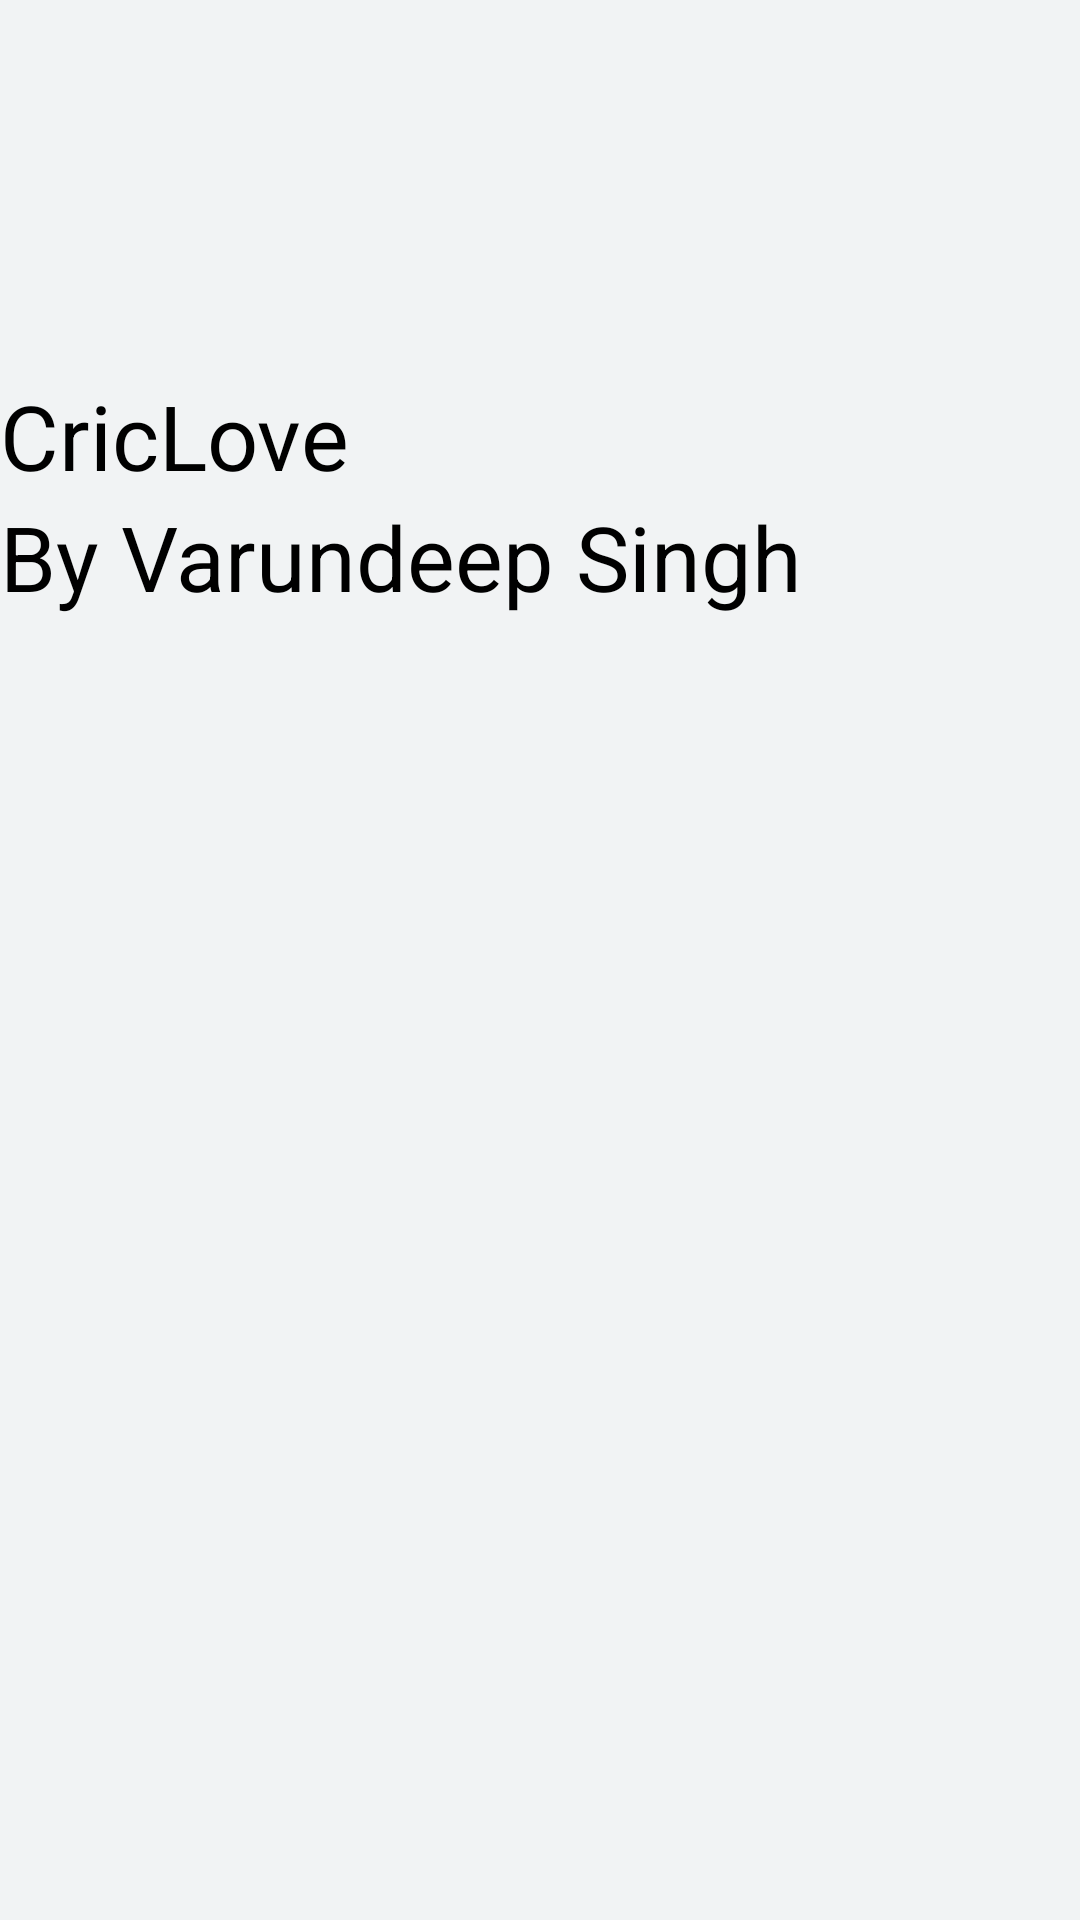

This screen was rendered from an Android layout file. Write that file and the resources it references.
<!-- AndroidManifest.xml: application theme Theme.CricketApplicationn -->
<!-- res/layout/nav_header.xml -->
<?xml version="1.0" encoding="utf-8"?>
<LinearLayout xmlns:android="http://schemas.android.com/apk/res/android"
    android:layout_width="match_parent"
    android:orientation="vertical"
    android:background="@color/lightgreyy"
    android:layout_height="wrap_content">

   <ImageView
       android:layout_width="146dp"
       android:layout_height="125dp"
       android:src="@drawable/cricket" />
   <TextView
       android:layout_width="wrap_content"
       android:layout_height="wrap_content"
      android:textColor="@color/black"
      android:textSize="30dp"
      android:text="CricLove"/>

   <TextView
       android:layout_width="wrap_content"
       android:layout_height="wrap_content"
       android:textColor="@color/black"
       android:textSize="30dp"
       android:text="By Varundeep Singh"/>

</LinearLayout>
<!-- resources referenced by this layout -->
<resources>
  <color name="black">#FF000000</color>
  <color name="lightgreyy">#F1F3F4</color>
  <style name="Theme.CricketApplicationn" parent="Theme.MaterialComponents.DayNight.NoActionBar">
          
          <item name="colorPrimary">@color/purple_500</item>
          <item name="colorPrimaryVariant">@color/purple_700</item>
          <item name="colorOnPrimary">@color/white</item>
          
          <item name="colorSecondary">@color/teal_200</item>
          <item name="colorSecondaryVariant">@color/teal_700</item>
          <item name="colorOnSecondary">@color/black</item>
          
          <item name="android:statusBarColor" tools:targetApi="l">#009270</item>
          
          <item name="windowActionBar">false</item>
          <item name="windowNoTitle">true</item>
      </style>
  <color name="purple_500">#FF6200EE</color>
  <color name="purple_700">#FF3700B3</color>
  <color name="white">#FFFFFFFF</color>
  <color name="teal_200">#FF03DAC5</color>
  <color name="teal_700">#FF018786</color>
</resources>
